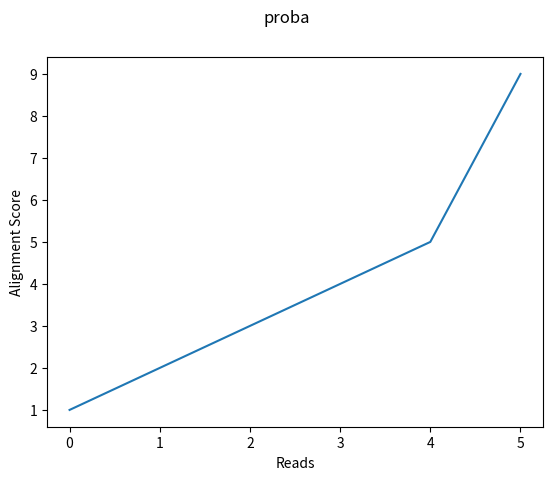

The matplotlib source for this figure:
import matplotlib.pyplot as plt
# todo - please check requirements.txt


def import_bwa_mem(file_path):
    # todo - import sam file
    result = []
    return result


def parse_sam_file(file):
    # todo - take as and reads
    result = []
    return result


def import_single_giska_output(file_path):
    # todo - import one file
    result = []
    return result


def import_all_giska_outputs():
    # todo - for each giska output
    result = []
    return result


def draw_plot(title, legend, read_alignment_scores):
    # x - reads, y - alignment score
    # title
    # legend - margin, seed, etv
    plt.figure()
    # plt.legend(legend) todo
    plt.suptitle(title)
    plt.xlabel("Reads")
    plt.ylabel("Alignment Score")
    i = range(len(read_alignment_scores))
    plt.plot(i, read_alignment_scores)
    plt.show()


draw_plot("proba", "margin: 2", [1, 2, 3, 4, 5, 9])
